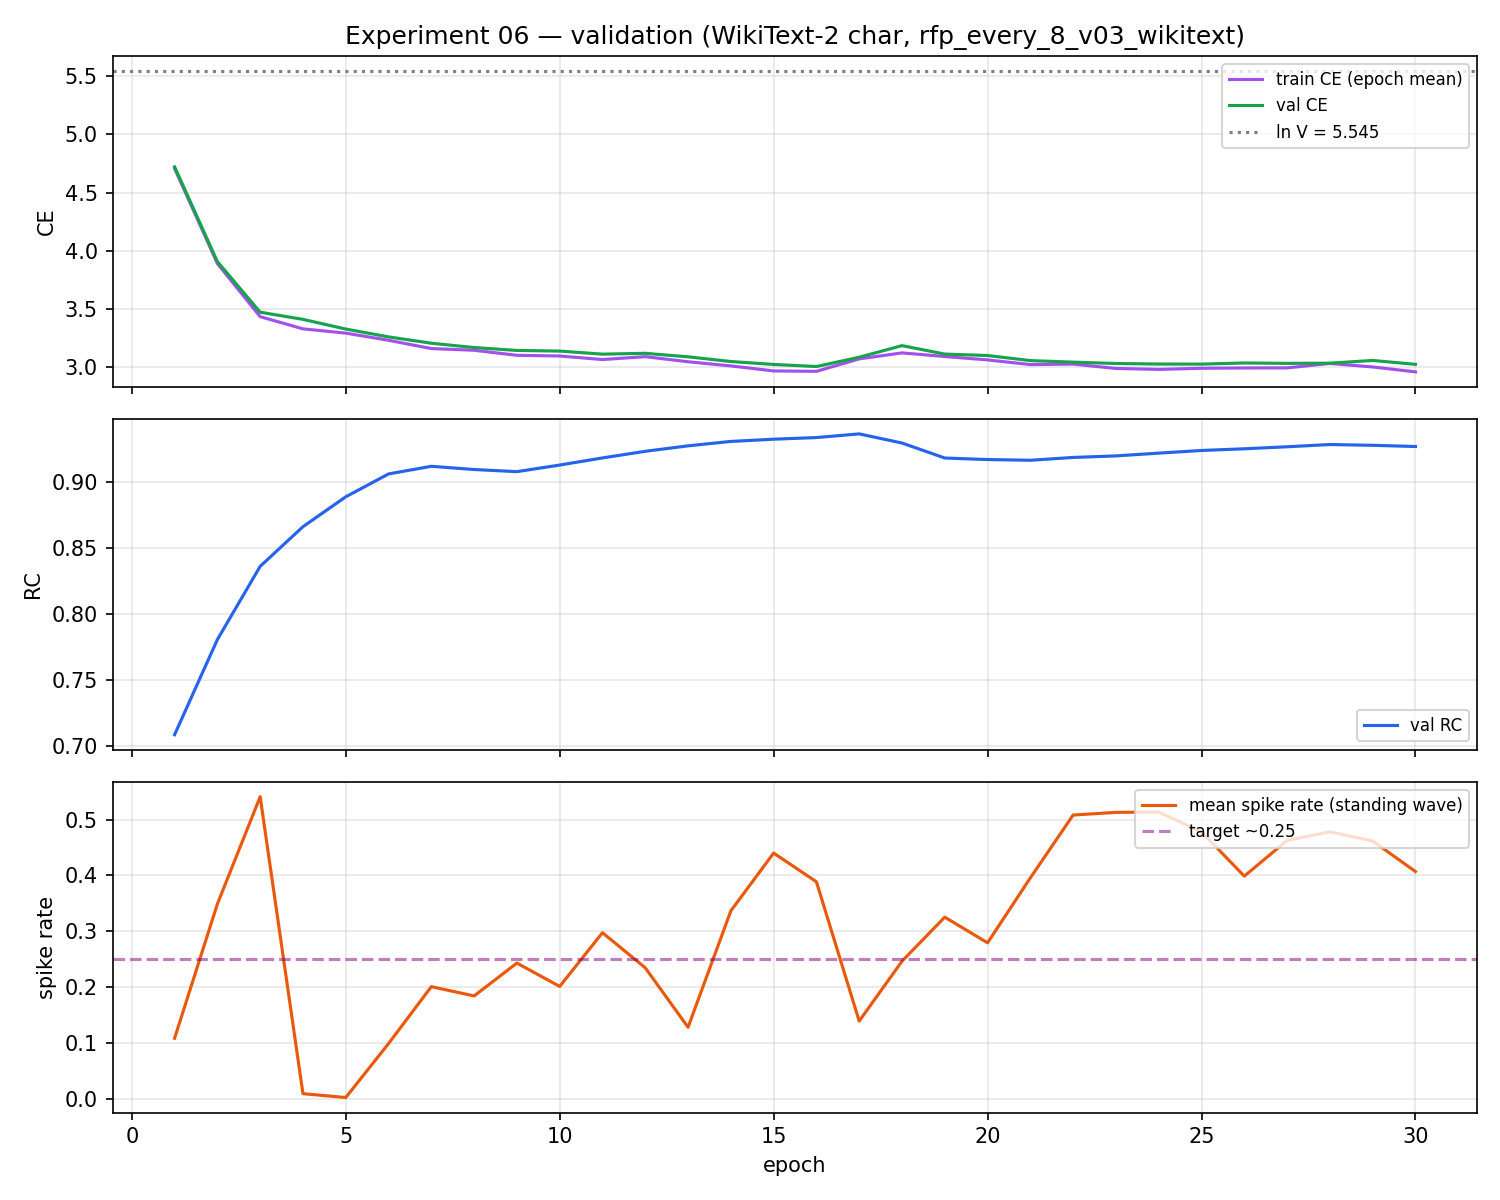

Data behind this chart, as committed beside it:
epoch, train_ce_mean, train_rc_mean, train_energy_mean, val_ce, val_acc1, val_rc, spike_rate, best_val_ce_so_far, global_step
1, 4.707, 0.7068, 0.1107, 4.721, 0.01886, 0.7084, 0.1085, 4.721, 16
2, 3.889, 0.7798, 0.3393, 3.905, 0.06064, 0.7806, 0.3487, 3.905, 32
3, 3.432, 0.8357, 0.5124, 3.47, 0.05899, 0.8362, 0.5408, 3.47, 48
4, 3.327, 0.866, 0.08854, 3.409, 0.1743, 0.8664, 0.009332, 3.409, 64
5, 3.29, 0.8893, 0.002333, 3.325, 0.1916, 0.889, 0.002387, 3.325, 80
6, 3.229, 0.9071, 0.09597, 3.258, 0.1925, 0.9064, 0.09896, 3.258, 96
7, 3.157, 0.9125, 0.1966, 3.203, 0.1941, 0.9122, 0.2008, 3.203, 112
8, 3.143, 0.91, 0.2324, 3.166, 0.1951, 0.9098, 0.1842, 3.166, 128
9, 3.099, 0.9091, 0.2152, 3.141, 0.194, 0.9082, 0.2431, 3.141, 144
10, 3.093, 0.9141, 0.2021, 3.136, 0.1911, 0.9132, 0.2013, 3.136, 160
11, 3.063, 0.9193, 0.2959, 3.109, 0.1939, 0.9186, 0.2974, 3.109, 176
12, 3.088, 0.9234, 0.2581, 3.116, 0.1943, 0.9236, 0.2346, 3.109, 192
13, 3.044, 0.9284, 0.1151, 3.086, 0.212, 0.9278, 0.1281, 3.086, 208
14, 3.008, 0.932, 0.3314, 3.046, 0.2088, 0.9311, 0.3365, 3.046, 224
15, 2.965, 0.9343, 0.4284, 3.021, 0.2101, 0.9328, 0.44, 3.021, 240
16, 2.961, 0.9352, 0.3726, 3.003, 0.2135, 0.9341, 0.3886, 3.003, 256
17, 3.069, 0.9363, 0.1407, 3.083, 0.2094, 0.9368, 0.1392, 3.003, 272
18, 3.12, 0.9303, 0.246, 3.183, 0.1777, 0.9299, 0.2464, 3.003, 288
19, 3.089, 0.9188, 0.3221, 3.11, 0.1909, 0.9185, 0.3253, 3.003, 304
20, 3.06, 0.9179, 0.2782, 3.097, 0.1947, 0.9174, 0.2793, 3.003, 320
21, 3.019, 0.9168, 0.3959, 3.054, 0.2025, 0.9168, 0.3956, 3.003, 336
22, 3.024, 0.9183, 0.5059, 3.04, 0.2112, 0.919, 0.508, 3.003, 352
23, 2.986, 0.92, 0.512, 3.029, 0.2069, 0.9201, 0.5128, 3.003, 368
24, 2.978, 0.9228, 0.5165, 3.024, 0.2044, 0.9222, 0.5133, 3.003, 384
25, 2.988, 0.9245, 0.4757, 3.023, 0.2071, 0.9242, 0.4779, 3.003, 400
26, 2.99, 0.9261, 0.3919, 3.033, 0.2102, 0.9255, 0.3987, 3.003, 416
27, 2.991, 0.9278, 0.4612, 3.03, 0.2104, 0.927, 0.4626, 3.003, 432
28, 3.029, 0.9281, 0.4746, 3.032, 0.2122, 0.9288, 0.478, 3.003, 448
29, 2.999, 0.9287, 0.4643, 3.055, 0.2168, 0.9282, 0.4616, 3.003, 464
30, 2.957, 0.9279, 0.4539, 3.022, 0.2185, 0.9272, 0.4069, 3.003, 480
